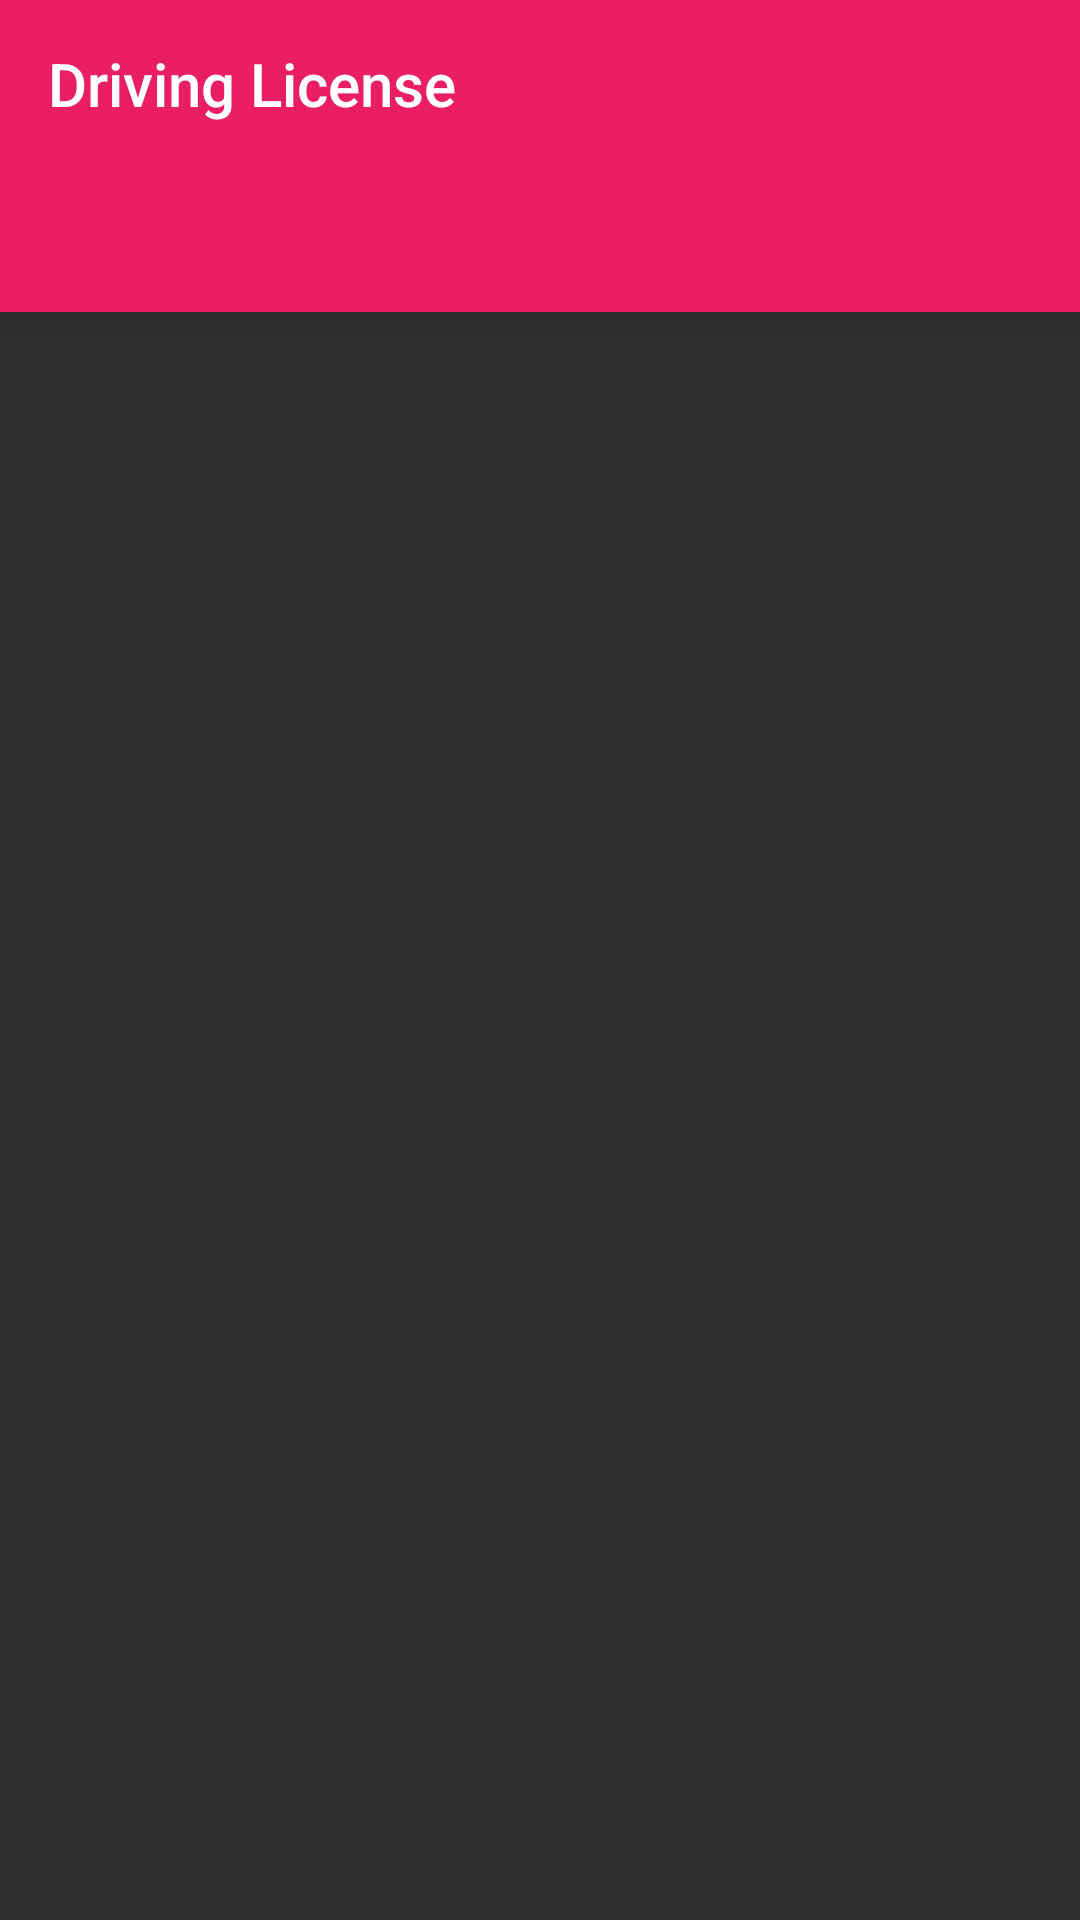

Layout XML and referenced resources for this Android screen:
<!-- AndroidManifest.xml: activity theme splash -->
<!-- res/layout/activity_main.xml -->
<?xml version="1.0" encoding="utf-8"?>
<LinearLayout xmlns:android="http://schemas.android.com/apk/res/android"
    xmlns:app="http://schemas.android.com/apk/res-auto"
    xmlns:tools="http://schemas.android.com/tools"
    android:layout_width="match_parent"
    android:layout_height="match_parent"
    tools:context=".Activity.MainActivity"
    android:orientation="vertical">

    <android.support.v7.widget.Toolbar
        android:layout_width="match_parent"
        android:layout_height="?attr/actionBarSize"
        android:id="@+id/toolbar_id"
        app:title="@string/app_name"
        android:background="@color/colorPrimary"
        android:theme="@style/ThemeOverlay.AppCompat.Dark.ActionBar"
        android:elevation="8dp"></android.support.v7.widget.Toolbar>

    <android.support.design.widget.TabLayout
        android:layout_width="match_parent"
        android:layout_height="wrap_content"
        android:id="@+id/tablayout_id"
        android:background="?attr/colorPrimary"
        app:tabMode="fixed"
        app:tabGravity="fill"
        android:elevation="8dp"></android.support.design.widget.TabLayout>

    <android.support.v4.view.ViewPager
        android:layout_width="match_parent"
        android:layout_height="wrap_content"
        android:id="@+id/viewpager_id"></android.support.v4.view.ViewPager>

</LinearLayout>
<!-- resources referenced by this layout -->
<resources>
  <color name="colorPrimary">#e91e63</color>
  <string name="app_name">Driving License</string>
  <style name="splash" parent="Theme.AppCompat.NoActionBar">
          
          <item name="colorPrimary">@color/colorPrimary</item>
          <item name="colorPrimaryDark">@color/colorPrimaryDark</item>
          <item name="colorAccent">@color/colorAccent</item>
      </style>
  <color name="colorPrimaryDark">#c2185b</color>
  <color name="colorAccent">#ffffff</color>
</resources>
